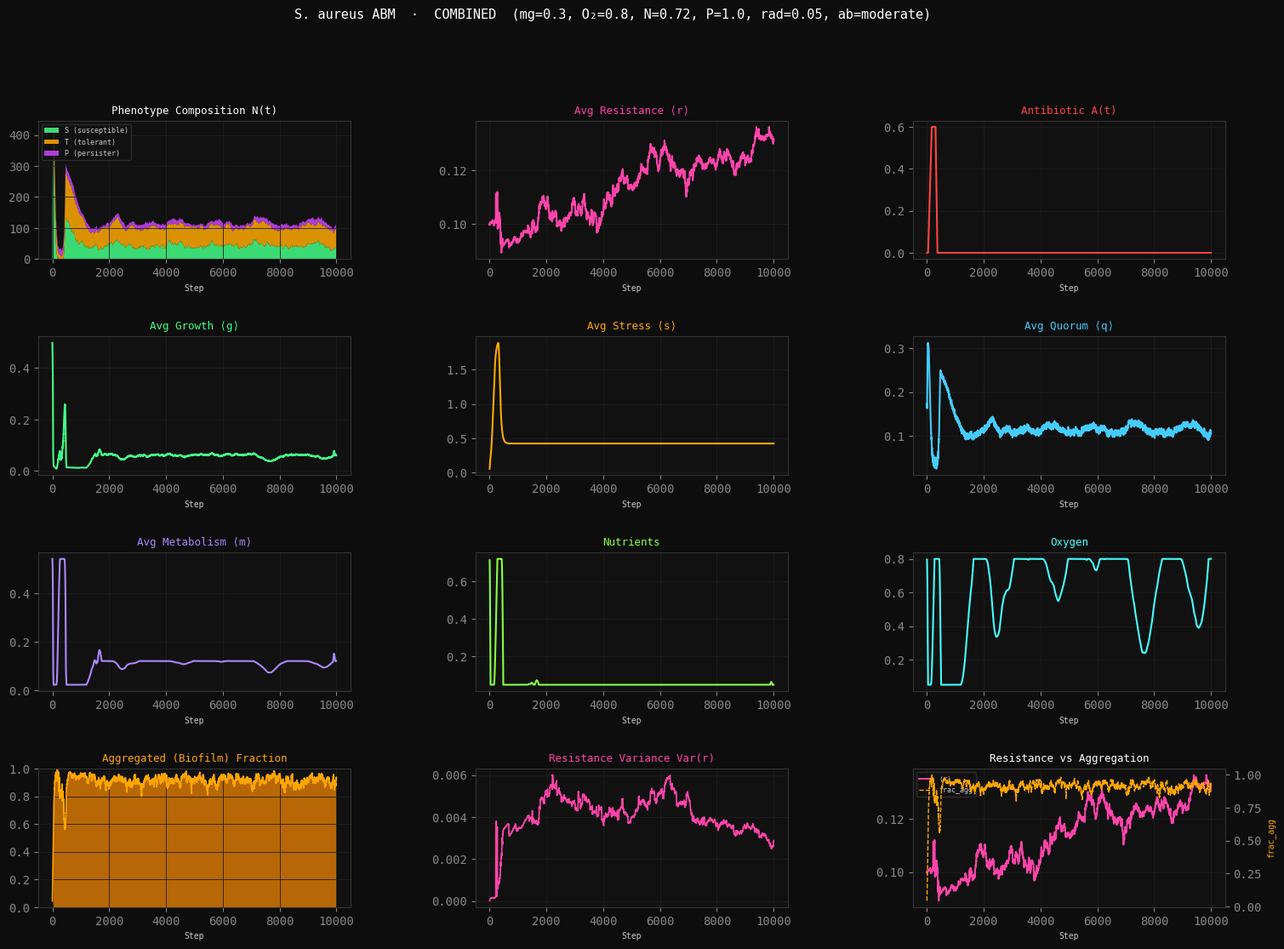
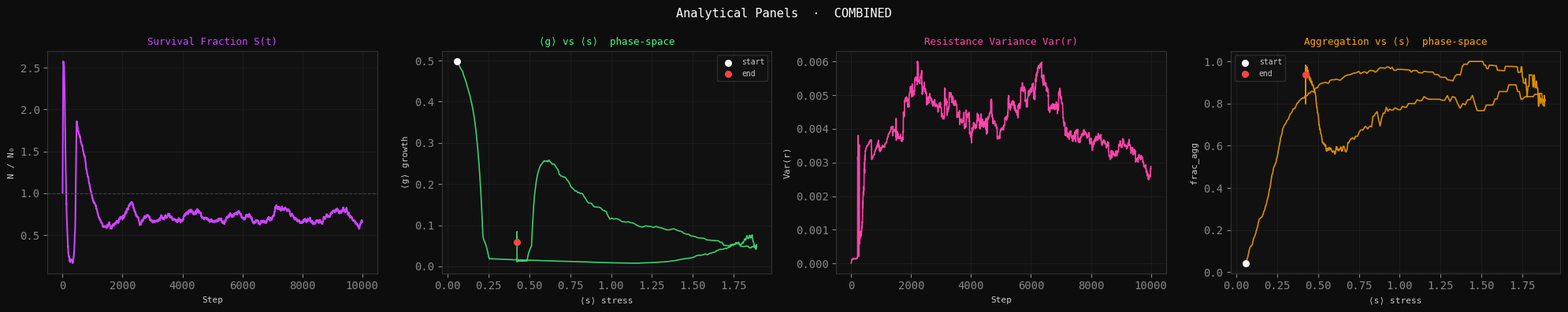

The script that saved these images, in order:
"""
S. aureus Three-Level Stochastic ABM — Microgravity + Antibiotic + Mutation Cost + Biofilm

Usage:
  python staph_sim.py --scenario control
  python staph_sim.py --scenario microgravity
  python staph_sim.py --scenario antibiotic
  python staph_sim.py --scenario combined
  python staph_sim.py --scenario mars_like
  python staph_sim.py --scenario all           # runs all 5 and compares
  python staph_sim.py --scenario combined --animate   # live animation
"""

import argparse
import sys
import time
import numpy as np
import matplotlib.pyplot as plt
import matplotlib.gridspec as gridspec
from matplotlib.animation import FuncAnimation
from matplotlib.colors import LinearSegmentedColormap

# ansi colour helpers
class C:
    RESET   = "\033[0m"
    BOLD    = "\033[1m"
    DIM     = "\033[2m"
    WHITE   = "\033[97m"
    CYAN    = "\033[96m"
    GREEN   = "\033[92m"
    YELLOW  = "\033[93m"
    RED     = "\033[91m"
    MAGENTA = "\033[95m"
    BLUE    = "\033[94m"
    GRAY    = "\033[90m"
    ORANGE  = "\033[38;5;208m"

def c(text, *codes): return "".join(codes) + str(text) + C.RESET

# phenotype indices
PHENO_S = 0   # susceptible – fast growth, high antibiotic kill
PHENO_T = 1   # tolerant    – slower growth, survives stress, moderate r
PHENO_P = 2   # persister   – barely divides, survives antibiotic well

# cell-state column indices: 0=g, 1=m, 2=s, 3=q, 4=r, 5=pheno, 6=agg
COL_G    = 0
COL_M    = 1
COL_S    = 2
COL_Q    = 3
COL_R    = 4
COL_PHE  = 5
COL_AGG  = 6   # 0 = planktonic, 1 = aggregated (biofilm)
AB_MODES = {
    "none": dict(
        A_MAX         = 0.0,
        ramp_start    = 9999,
        ramp_end      = 9999,
        taper_start   = 9999,
        ramp_rate     = 0.008,
        taper_rate    = 0.015,
        kill_mul      = 1.0,
        description   = "No antibiotic treatment.",
    ),
    "mild": dict(
        A_MAX         = 0.30,
        ramp_start    = 60,
        ramp_end      = 200,
        taper_start   = 200,
        ramp_rate     = 0.006,
        taper_rate    = 0.020,
        kill_mul      = 0.70,
        description   = "Sub-inhibitory / prophylactic dose. Slow ramp, quick taper.",
    ),
    "moderate": dict(
        A_MAX         = 0.60,
        ramp_start    = 40,
        ramp_end      = 300,
        taper_start   = 300,
        ramp_rate     = 0.008,
        taper_rate    = 0.015,
        kill_mul      = 1.00,
        description   = "Standard treatment course. Mirrors original model behaviour.",
    ),
    "strong": dict(
        A_MAX         = 0.90,
        ramp_start    = 20,
        ramp_end      = 400,
        taper_start   = 400,
        ramp_rate     = 0.012,
        taper_rate    = 0.010,
        kill_mul      = 1.40,
        description   = "Aggressive / last-resort dosing. Hard selection pressure.",
    ),
}

SCENARIOS = {
    "control": dict(
        description = (
            "Earth baseline. Normal gravity, full oxygen and nutrients, "
            "no antibiotic pressure. Reference condition for all comparisons."
        ),
        env = dict(
            microgravity_level = 0.0,
            O_INIT             = 0.90,
            N_INIT             = 0.80,
            PRESSURE           = 1.00,
            RADIATION          = 0.00,
        ),
        ab_mode      = "none",
        env_kill_mod = dict(S=1.00, T=1.00, P=1.00),
        growth_mod   = 1.00,
        resource = dict(
            N_RENEW   = 0.018,
            O_RENEW   = 0.018,
            N_CONSUME = 0.000025,
            O_CONSUME = 0.000020,
            bg_death  = 0.0005,
        ),
    ),

    "microgravity": dict(
        description = (
            "Low-shear / spaceflight-like physiology. Agr/QS suppressed by "
            "microgravity, pushing S→T colonisation-like shift. Oxygen and "
            "nutrients slightly reduced. No antibiotic."
        ),
        env = dict(
            microgravity_level = 0.30,
            O_INIT             = 0.80,
            N_INIT             = 0.72,
            PRESSURE           = 1.00,
            RADIATION          = 0.05,
        ),
        ab_mode      = "none",
        env_kill_mod = dict(S=0.85, T=0.80, P=0.90),
        growth_mod   = 0.95,
        resource = dict(
            N_RENEW   = 0.011,
            O_RENEW   = 0.011,
            N_CONSUME = 0.00011,
            O_CONSUME = 0.000090,
            bg_death  = 0.0012,
        ),
    ),

    "antibiotic": dict(
        description = (
            "Treatment pressure under normal gravity. Moderate antibiotic "
            "course. S cells take the brunt; T and P seed recovery. "
            "Demonstrates selection-rebound dynamics."
        ),
        env = dict(
            microgravity_level = 0.00,
            O_INIT             = 0.90,
            N_INIT             = 0.80,
            PRESSURE           = 1.00,
            RADIATION          = 0.00,
        ),
        ab_mode      = "moderate",
        env_kill_mod = dict(S=1.00, T=1.00, P=1.00),
        growth_mod   = 1.00,
        resource = dict(
            N_RENEW   = 0.018,
            O_RENEW   = 0.018,
            N_CONSUME = 0.000025,
            O_CONSUME = 0.000020,
            bg_death  = 0.0005,
        ),
    ),

    "combined": dict(
        description = (
            "Space-like stress plus antibiotic treatment. Microgravity "
            "pre-adapts the population (T enrichment, QS suppression) before "
            "the antibiotic pulse. The altered physiology changes apparent kill "
            "rates and rebound dynamics."
        ),
        env = dict(
            microgravity_level = 0.30,
            O_INIT             = 0.80,
            N_INIT             = 0.72,
            PRESSURE           = 1.00,
            RADIATION          = 0.05,
        ),
        ab_mode      = "moderate",
        env_kill_mod = dict(S=0.85, T=0.80, P=0.90),
        growth_mod   = 0.95,
        resource = dict(
            N_RENEW   = 0.011,
            O_RENEW   = 0.011,
            N_CONSUME = 0.00011,
            O_CONSUME = 0.000090,
            bg_death  = 0.0012,
        ),
    ),

    "mars_like": dict(
        description = (
            "Mars-analogue: ~0.38 g surface gravity, ~0.6% O₂ atmosphere, "
            "desiccated nutrient supply, ~50× Earth cosmic ray flux, and "
            "0.006 atm pressure. Growth is severely suppressed; persister "
            "fraction dominates as the primary survival strategy."
        ),
        env = dict(
            microgravity_level = 0.62,
            O_INIT             = 0.30,
            N_INIT             = 0.40,
            PRESSURE           = 0.006,
            RADIATION          = 0.50,
        ),
        ab_mode      = "mild",
        env_kill_mod = dict(S=0.50, T=0.35, P=0.20),
        growth_mod   = 0.50,
        resource = dict(
            N_RENEW   = 0.005,
            O_RENEW   = 0.005,
            N_CONSUME = 0.00030,
            O_CONSUME = 0.00025,
            bg_death  = 0.0025,
        ),
    ),
}

COLORS = {
    "control":      "#00FF99",
    "microgravity": "#3399FF",
    "antibiotic":   "#FF6633",
    "combined":     "#CC44FF",
    "mars_like":    "#FF9900",
}

SCENARIO_LABELS = {
    "control":      "Control  (Earth baseline)",
    "microgravity": "Microgravity  (spaceflight-like)",
    "antibiotic":   "Antibiotic  (moderate, Earth)",
    "combined":     "Combined  (spaceflight + antibiotic)",
    "mars_like":    "Mars-like  (low-g, low-O₂, radiation)",
}

PARAMS = dict(
    N_CAP       = 2000,
    DT          = 0.25,
    STEPS       = 10000,

    # Level 1 – stress dynamics
    K_MU        = 0.10,
    K_A         = 0.20,
    K_RAD       = 0.08,
    K_PRES      = 0.06,
    K_S         = 0.08,

    # Level 1 – growth rates per phenotype
    G_S         = 0.96,
    G_T         = 0.55,
    G_P         = 0.08,

    # Level 1 – metabolism
    M0          = 1.00,
    KO          = 0.30,
    KN          = 0.25,

    # Level 1 – quorum sensing
    Q_MAX       = 1.00,
    KD          = 0.40,
    DELTA_MU    = 0.35,

    # Level 2 – base antibiotic kill rates per phenotype
    KILL_S      = 0.45,
    KILL_T      = 0.16,
    KILL_P      = 0.02,

    EPS         = 0.05,
    ETA_Q       = 0.18,
    GAMMA_Q     = 0.20,

    # Level 2 – phenotype switching
    K_ST_STRESS = 0.025,
    K_ST_LQS    = 0.020,
    K_TS        = 0.02,
    K_TP        = 0.015,
    K_PT        = 0.025,
    K_PS        = 0.002,

    # Level 3 – mutation
    SIGMA_0     = 0.010,
    SIGMA_T_MUL = 2.0,
    BETA_S      = 0.60,
    R_INIT      = 0.10,

    # mutation cost: g_adj = g_base × (1 − KR_COST × r); T cells get a chaperone offset
    KR_COST     = 0.08,
    KR_T_BONUS  = 0.05,   # fractional growth bonus for T cells

    # biofilm: planktonic→aggregated driven by density, QS, and microgravity
    # aggregated cells get reduced antibiotic kill and slower growth
    K_DENS          = 0.15,
    K_QS_AGG        = 0.10,
    K_MG_AGG        = 0.20,
    AGG_KILL_PROTECT= 0.40,   # fraction of kill blocked by biofilm matrix
    AGG_GROWTH_DRAG = 0.10,   # fractional growth penalty inside biofilm
    K_DISAGG        = 0.005,  # spontaneous disaggregation probability per step

    # Resource renewal/consumption (PARAMS-level defaults; scenarios override)
    N_RENEW     = 0.007,
    O_RENEW     = 0.008,
    N_CONSUME   = 0.00020,
    O_CONSUME   = 0.00015,

    ETA_Q_DIV   = 0.12,
)


class Simulation:
    """
    Three-phenotype ABM: S (susceptible), T (tolerant), P (persister).

    Per-cell state vector: [g, m, s, q, r, pheno, agg]
    Indices:                 0  1  2  3  4  5      6
    agg: 0 = planktonic, 1 = aggregated (biofilm)
    """

    def __init__(self, scenario_name, p=PARAMS):
        self.p    = dict(p)
        self.name = scenario_name
        sc        = SCENARIOS[scenario_name]

        self.env         = sc["env"]
        self.env_kill    = sc["env_kill_mod"]
        self.growth_mod  = sc["growth_mod"]
        self.ab_profile  = AB_MODES[sc["ab_mode"]]
        self.description = sc["description"]

        self.res = dict(
            N_RENEW   = p["N_RENEW"],
            O_RENEW   = p["O_RENEW"],
            N_CONSUME = p["N_CONSUME"],
            O_CONSUME = p["O_CONSUME"],
            bg_death  = 0.001,
        )
        self.res.update(sc.get("resource", {}))

        n = 150
        # 7 columns: [g, m, s, q, r, pheno, agg]
        self.cells = np.zeros((n, 7))
        self.cells[:, COL_G]   = self.p["G_S"]
        self.cells[:, COL_M]   = self.p["M0"]
        self.cells[:, COL_S]   = 0.05
        self.cells[:, COL_Q]   = 0.20
        self.cells[:, COL_R]   = self.p["R_INIT"]
        self.cells[:, COL_PHE] = float(PHENO_S)
        self.cells[:, COL_AGG] = 0.0    # all start planktonic

        self.nutrients  = self.env["N_INIT"]
        self.oxygen     = self.env["O_INIT"]
        self.antibiotic = 0.0

        self.hist = {k: [] for k in
                     ["n", "n_S", "n_T", "n_P",
                      "frac_S", "frac_T", "frac_P",
                      "frac_agg",
                      "g", "m", "s", "q", "r", "a",
                      "N_res", "O_res", "r_var"]}

    def step(self, t):
        p   = self.p
        env = self.env
        ab  = self.ab_profile
        n   = len(self.cells)

        if n == 0:
            self._record(0)
            return

        mu        = env["microgravity_level"]
        pressure  = env["PRESSURE"]
        radiation = env["RADIATION"]

        # antibiotic ramp / taper
        if ab["ramp_start"] < t <= ab["ramp_end"]:
            self.antibiotic = min(
                ab["A_MAX"],
                self.antibiotic + ab["A_MAX"] * ab["ramp_rate"]
            )
        elif t > ab["taper_start"]:
            self.antibiotic = max(
                0.0,
                self.antibiotic - ab["A_MAX"] * ab["taper_rate"]
            )
        A = self.antibiotic
        c = self.cells

        ph   = c[:, COL_PHE].astype(int)
        is_S = ph == PHENO_S
        is_T = ph == PHENO_T
        is_P = ph == PHENO_P

        # L1: stress
        pressure_stress = max(0.0, 1.0 - pressure)
        ds = (
            p["K_MU"]  * mu
            + p["K_A"] * A
            + p["K_RAD"]  * radiation
            + p["K_PRES"] * pressure_stress
            - p["K_S"]  * c[:, COL_S]
        )
        c[:, COL_S] = np.clip(c[:, COL_S] + p["DT"] * ds, 0.0, 4.0)

        # L1: metabolism
        c[:, COL_M] = p["M0"] \
                      * (self.oxygen    / (self.oxygen    + p["KO"])) \
                      * (self.nutrients / (self.nutrients + p["KN"]))

        # L1: quorum sensing
        rho      = n / p["N_CAP"]
        q_target = (p["Q_MAX"]
                    * (rho / (rho + p["KD"]))
                    * (1.0 - p["DELTA_MU"] * mu))
        q_target += np.random.normal(0.0, 0.05, size=n)
        c[:, COL_Q]  = c[:, COL_Q] + p["DT"] * (q_target - c[:, COL_Q]) * 2.0
        c[:, COL_Q]  = np.clip(c[:, COL_Q], 0.0, 1.0)

        # L2: aggregation — driven by density, QS signal, and microgravity
        planktonic = c[:, COL_AGG] == 0
        p_agg = (p["K_DENS"]    * rho
                 + p["K_QS_AGG"] * c[:, COL_Q]
                 + p["K_MG_AGG"] * mu)
        p_agg = np.clip(p_agg * p["DT"], 0.0, 1.0)
        agg_trigger = planktonic & (np.random.random(n) < p_agg)
        c[agg_trigger, COL_AGG] = 1.0

        # spontaneous disaggregation (biofilm dispersal)
        aggregated = c[:, COL_AGG] == 1
        disagg_trigger = aggregated & (np.random.random(n) < p["K_DISAGG"] * p["DT"])
        c[disagg_trigger, COL_AGG] = 0.0

        # L1: growth
        stress_factor = 1.0 / (1.0 + 0.5 * c[:, COL_S] ** 1.5)
        g_base        = np.where(is_S, p["G_S"],
                        np.where(is_T, p["G_T"],
                                       p["G_P"]))
        c[:, COL_G] = (g_base * self.growth_mod
                       * stress_factor * c[:, COL_M]
                       * (1.0 + p["ETA_Q"] * c[:, COL_Q]))

        # mutation cost: high r slows growth; T cells offset via chaperone buffering
        r_cost = np.clip(1.0 - p["KR_COST"] * c[:, COL_R], 0.10, 1.0)
        c[:, COL_G] *= r_cost
        # T cell chaperone offset
        c[is_T, COL_G] *= (1.0 + p["KR_T_BONUS"])

        # EPS production cost: aggregated cells grow slower
        agg_mask = c[:, COL_AGG] == 1
        c[agg_mask, COL_G] *= (1.0 - p["AGG_GROWTH_DRAG"])

        c[:, COL_G] = np.clip(c[:, COL_G], 0.0, 1.0)

        # L2: phenotype switching
        low_qs    = np.clip(1.0 - c[:, COL_Q], 0.0, 1.0)
        p_ST      = np.clip(
            (p["K_ST_STRESS"] * c[:, COL_S] + p["K_ST_LQS"] * low_qs) * p["DT"],
            0.0, 1.0)
        switch_ST = is_S & (np.random.random(n) < p_ST)

        p_TS      = np.clip(p["K_TS"] * (1.0 - c[:, COL_S] / 4.0) * p["DT"], 0.0, 1.0)
        switch_TS = is_T & (np.random.random(n) < p_TS)

        p_TP      = np.clip(p["K_TP"] * c[:, COL_S] * p["DT"], 0.0, 1.0)
        switch_TP = is_T & (np.random.random(n) < p_TP)

        p_PT      = np.clip(p["K_PT"] * p["DT"], 0.0, 1.0)
        p_PS      = np.clip(p["K_PS"] * p["DT"], 0.0, 1.0)
        switch_PT = is_P & (np.random.random(n) < p_PT)
        switch_PS = is_P & (~switch_PT) & (np.random.random(n) < p_PS)

        c[switch_ST, COL_PHE] = float(PHENO_T)
        c[switch_TS, COL_PHE] = float(PHENO_S)
        c[switch_TP, COL_PHE] = float(PHENO_P)
        c[switch_PT, COL_PHE] = float(PHENO_T)
        c[switch_PS, COL_PHE] = float(PHENO_S)

        # L2: environment-specific death
        A_local   = A * np.random.uniform(0.7, 1.3, size=n)
        ph        = c[:, COL_PHE].astype(int)
        is_S      = ph == PHENO_S
        is_T      = ph == PHENO_T
        is_P      = ph == PHENO_P

        base_kill = np.where(is_S, p["KILL_S"],
                    np.where(is_T, p["KILL_T"],
                                   p["KILL_P"]))
        env_mod   = np.where(is_S, self.env_kill["S"],
                    np.where(is_T, self.env_kill["T"],
                                   self.env_kill["P"]))

        if A > 0:
            eff_kill = (base_kill
                        * ab["kill_mul"]
                        * env_mod
                        * A_local / ab["A_MAX"]) \
                       / (1.0 + c[:, COL_R]) \
                       * (1.0 - p["GAMMA_Q"] * c[:, COL_Q])

            # biofilm matrix reduces effective antibiotic kill
            agg_protect = 1.0 - p["AGG_KILL_PROTECT"] * c[:, COL_AGG]
            eff_kill   *= agg_protect

            p_death = np.clip(eff_kill * p["DT"], 0.0, 1.0)
        else:
            rad_death = 0.002 * radiation
            p_death   = np.full(n, self.res["bg_death"] + rad_death)

        alive      = np.random.random(n) < (1.0 - p_death)
        self.cells = self.cells[alive]

        n = len(self.cells)
        if n == 0:
            self._record(0)
            return
        c  = self.cells
        ph = c[:, COL_PHE].astype(int)
        is_S = ph == PHENO_S
        is_T = ph == PHENO_T

        # L2: division
        if n < p["N_CAP"]:
            nutrient_factor = self.nutrients / (self.nutrients + self.res["N_CONSUME"] * n)
            nutrient_cap    = 1.0 - (n / p["N_CAP"])

            p_div  = (c[:, COL_G] * c[:, COL_M]
                      * nutrient_factor * nutrient_cap
                      * p["DT"])
            p_div  = np.clip(p_div, 0.0, 1.0)

            div_mask = np.random.random(n) < p_div

            if div_mask.any():
                daughters = c[div_mask].copy()
                # daughters inherit parent aggregation state; ~50% reset to planktonic
                daughters[np.random.random(div_mask.sum()) < 0.5, COL_AGG] = 0.0

                d_ph      = daughters[:, COL_PHE].astype(int)

                # L3: mutation
                mutating = (d_ph == PHENO_S) | (d_ph == PHENO_T)
                is_T_mut = d_ph[mutating] == PHENO_T

                if mutating.any():
                    s_vals     = daughters[mutating, COL_S]
                    rad_factor = 1.0 + 2.0 * radiation

                    sigma_base = p["SIGMA_0"] * rad_factor * np.ones(mutating.sum())
                    sigma_base[is_T_mut] = (
                        p["SIGMA_0"] * rad_factor * p["SIGMA_T_MUL"]
                        * (1.0 + p["BETA_S"] * s_vals[is_T_mut])
                    )
                    sigma_high = 5.0 * sigma_base
                    burst_p    = np.zeros(mutating.sum())
                    burst_p[is_T_mut] = 0.02 * np.clip(s_vals[is_T_mut] / 2.0, 0.0, 1.0)
                    is_burst   = np.random.random(mutating.sum()) < burst_p
                    sigma      = sigma_base.copy()
                    sigma[is_burst] = sigma_high[is_burst]
                    mutation   = np.random.normal(0.0, sigma)
                    daughters[mutating, COL_R] = np.clip(
                        daughters[mutating, COL_R] + mutation, 0.0, 3.0)

                self.cells = np.vstack([self.cells, daughters])

        # resources
        n2             = len(self.cells)
        self.nutrients = np.clip(
            self.nutrients + self.res["N_RENEW"] - self.res["N_CONSUME"] * n2,
            0.05, self.env["N_INIT"])
        self.oxygen    = np.clip(
            self.oxygen + self.res["O_RENEW"] - self.res["O_CONSUME"] * n2,
            0.05, self.env["O_INIT"])
        self._record(len(self.cells))

    def _record(self, n):
        self.hist["n"].append(n)
        if n > 0:
            ph    = self.cells[:, COL_PHE].astype(int)
            n_S   = int(np.sum(ph == PHENO_S))
            n_T   = int(np.sum(ph == PHENO_T))
            n_P   = int(np.sum(ph == PHENO_P))
            n_agg = int(np.sum(self.cells[:, COL_AGG] == 1))
            self.hist["n_S"].append(n_S)
            self.hist["n_T"].append(n_T)
            self.hist["n_P"].append(n_P)
            self.hist["frac_S"].append(n_S / n)
            self.hist["frac_T"].append(n_T / n)
            self.hist["frac_P"].append(n_P / n)
            self.hist["frac_agg"].append(n_agg / n)
            self.hist["g"].append(float(np.mean(self.cells[:, COL_G])))
            self.hist["m"].append(float(np.mean(self.cells[:, COL_M])))
            self.hist["s"].append(float(np.mean(self.cells[:, COL_S])))
            self.hist["q"].append(float(np.mean(self.cells[:, COL_Q])))
            self.hist["r"].append(float(np.mean(self.cells[:, COL_R])))
            self.hist["r_var"].append(float(np.var(self.cells[:, COL_R])))
        else:
            for k in ["n_S", "n_T", "n_P",
                      "frac_S", "frac_T", "frac_P",
                      "frac_agg",
                      "g", "m", "s", "q", "r", "r_var"]:
                self.hist[k].append(0.0)

        self.hist["a"].append(self.antibiotic)
        self.hist["N_res"].append(self.nutrients)
        self.hist["O_res"].append(self.oxygen)

    def run(self):
        steps = self.p["STEPS"]
        bar_w = 30

        scen_col = {
            "control":      C.GREEN,
            "microgravity": C.BLUE,
            "antibiotic":   C.YELLOW,
            "combined":     C.MAGENTA,
            "mars_like":    C.ORANGE,
        }.get(self.name, C.WHITE)

        label = SCENARIO_LABELS.get(self.name, self.name)
        print(f"\n  {c('▶', scen_col, C.BOLD)}  Scenario  {c(label, scen_col, C.BOLD)}")
        print(f"     {c(self.description, C.GRAY)}")
        ab_desc = self.ab_profile["description"]
        print(f"     {c('Antibiotic mode:', C.DIM)}  {c(ab_desc, C.GRAY)}")

        t0 = time.time()
        for t in range(steps):
            self.step(t)

            pct  = (t + 1) / steps
            done = int(pct * bar_w)
            bar  = c("█" * done, scen_col) + c("░" * (bar_w - done), C.GRAY)
            eta  = (time.time() - t0) / pct * (1 - pct) if pct else 0

            # show aggregated fraction in progress bar
            n_now   = len(self.cells)
            n_agg   = int(np.sum(self.cells[:, COL_AGG] == 1)) if n_now > 0 else 0
            pct_agg = n_agg / n_now * 100 if n_now > 0 else 0

            print(f"\r     [{bar}]  {c(f'{pct*100:5.1f}%', C.WHITE)}  "
                  f"N={c(f'{n_now:4d}', C.CYAN)}  "
                  f"agg={c(f'{pct_agg:4.1f}%', C.ORANGE)}  "
                  f"ETA {c(f'{eta:.1f}s', C.GRAY)}",
                  end="", flush=True)

            if len(self.cells) == 0:
                print(f"\n     {c('✖  Extinction at step ' + str(t), C.RED, C.BOLD)}")
                break
        else:
            final_r   = self.hist["r"][-1]
            final_n   = self.hist["n"][-1]
            final_agg = self.hist["frac_agg"][-1] * 100
            elapsed   = time.time() - t0
            print(f"\n     {c('✔  Done', C.GREEN, C.BOLD)}  "
                  f"N={c(final_n, C.CYAN)}  "
                  f"⟨r⟩={c(f'{final_r:.3f}', C.MAGENTA)}  "
                  f"agg={c(f'{final_agg:.1f}%', C.ORANGE)}  "
                  f"{c(f'({elapsed:.1f}s)', C.GRAY)}")

        return self

    def save_csv(self, path: str) -> str:
        """Write per-step history to CSV.
        Columns: step, scenario, n, n_S, n_T, n_P,
                 frac_S, frac_T, frac_P, frac_agg,
                 g, m, s, q, r, r_var, a, N_res, O_res
        """
        import csv, os
        h      = self.hist
        steps  = len(h["n"])
        os.makedirs(os.path.dirname(os.path.abspath(path)), exist_ok=True)

        COLS = ["step", "scenario",
                "n", "n_S", "n_T", "n_P",
                "frac_S", "frac_T", "frac_P",
                "frac_agg",
                "g", "m", "s", "q", "r", "r_var",
                "a", "N_res", "O_res"]

        with open(path, "w", newline="") as fh:
            w = csv.writer(fh)
            w.writerow(COLS)
            for i in range(steps):
                n = h["n"][i]
                w.writerow([
                    i,
                    self.name,
                    n,
                    h["n_S"][i],    h["n_T"][i],    h["n_P"][i],
                    round(h["frac_S"][i],   6),
                    round(h["frac_T"][i],   6),
                    round(h["frac_P"][i],   6),
                    round(h["frac_agg"][i], 6),
                    round(h["g"][i],     6),
                    round(h["m"][i],     6),
                    round(h["s"][i],     6),
                    round(h["q"][i],     6),
                    round(h["r"][i],     6),
                    round(h["r_var"][i], 8),
                    round(h["a"][i],     6),
                    round(h["N_res"][i], 6),
                    round(h["O_res"][i], 6),
                ])
        return path


def _dark_style():
    plt.rcParams.update({
        "figure.facecolor":  "#0d0d0d",
        "axes.facecolor":    "#111111",
        "axes.edgecolor":    "#333333",
        "axes.labelcolor":   "#cccccc",
        "xtick.color":       "#888888",
        "ytick.color":       "#888888",
        "text.color":        "#cccccc",
        "grid.color":        "#1e1e1e",
        "grid.linewidth":    0.6,
        "legend.facecolor":  "#111111",
        "legend.edgecolor":  "#333333",
        "font.family":       "monospace",
    })


def plot_single(sim):
    _dark_style()
    h    = sim.hist
    t    = np.arange(len(h["n"]))
    col  = COLORS[sim.name]
    env  = sim.env

    fig = plt.figure(figsize=(18, 12))
    fig.suptitle(
        (f"S. aureus ABM  ·  {sim.name.upper()}"
         f"  (mg={env['microgravity_level']}, O₂={env['O_INIT']}, "
         f"N={env['N_INIT']}, P={env['PRESSURE']}, rad={env['RADIATION']}, "
         f"ab={SCENARIOS[sim.name]['ab_mode']})"),
        fontsize=11, color="#ffffff", y=0.99
    )
    gs = gridspec.GridSpec(4, 3, figure=fig, hspace=0.56, wspace=0.40)

    # row 0 – population / resistance / antibiotic
    ax_n = fig.add_subplot(gs[0, 0])
    ax_n.stackplot(t,
                   h["n_S"], h["n_T"], h["n_P"],
                   labels=["S (susceptible)", "T (tolerant)", "P (persister)"],
                   colors=["#44FF88", "#FFAA00", "#CC44FF"], alpha=0.85)
    ax_n.set_title("Phenotype Composition N(t)", fontsize=9, color="#ffffff")
    ax_n.legend(fontsize=6, loc="upper left")
    ax_n.grid(True); ax_n.set_xlabel("Step", fontsize=7)

    ax_r = fig.add_subplot(gs[0, 1])
    ax_r.plot(t, h["r"], color="#FF44AA", lw=1.5)
    ax_r.set_title("Avg Resistance ⟨r⟩", fontsize=9, color="#FF44AA")
    ax_r.grid(True); ax_r.set_xlabel("Step", fontsize=7)

    ax_a = fig.add_subplot(gs[0, 2])
    ax_a.plot(t, h["a"], color="#FF4444", lw=1.5)
    ax_a.set_title("Antibiotic A(t)", fontsize=9, color="#FF4444")
    ax_a.grid(True); ax_a.set_xlabel("Step", fontsize=7)

    # row 1 – growth / stress / quorum
    for spec, key, title, c_col in [
        (gs[1, 0], "g", "Avg Growth ⟨g⟩",  "#44FF88"),
        (gs[1, 1], "s", "Avg Stress ⟨s⟩",   "#FFAA00"),
        (gs[1, 2], "q", "Avg Quorum ⟨q⟩",   "#44CCFF"),
    ]:
        ax = fig.add_subplot(spec)
        ax.plot(t, h[key], color=c_col, lw=1.5)
        ax.set_title(title, fontsize=9, color=c_col)
        ax.grid(True); ax.set_xlabel("Step", fontsize=7)

    # row 2 – metabolism / nutrients / oxygen
    for spec, key, title, c_col in [
        (gs[2, 0], "m",     "Avg Metabolism ⟨m⟩", "#AA88FF"),
        (gs[2, 1], "N_res", "Nutrients",            "#88FF44"),
        (gs[2, 2], "O_res", "Oxygen",               "#44FFFF"),
    ]:
        ax = fig.add_subplot(spec)
        ax.plot(t, h[key], color=c_col, lw=1.5)
        ax.set_title(title, fontsize=9, color=c_col)
        ax.grid(True); ax.set_xlabel("Step", fontsize=7)

    # row 3: aggregation fraction / resistance variance / dual r+agg
    ax_agg = fig.add_subplot(gs[3, 0])
    ax_agg.fill_between(t, h["frac_agg"], color="#FF8C00", alpha=0.70, lw=0)
    ax_agg.plot(t, h["frac_agg"], color="#FFA500", lw=1.2)
    ax_agg.set_title("Aggregated (Biofilm) Fraction", fontsize=9, color="#FFA500")
    ax_agg.set_ylim(0, 1); ax_agg.grid(True); ax_agg.set_xlabel("Step", fontsize=7)

    ax_rv = fig.add_subplot(gs[3, 1])
    ax_rv.plot(t, h["r_var"], color="#FF44AA", lw=1.2)
    ax_rv.set_title("Resistance Variance Var(r)", fontsize=9, color="#FF44AA")
    ax_rv.grid(True); ax_rv.set_xlabel("Step", fontsize=7)

    # ⟨r⟩ vs aggregation fraction (cost–benefit overlay)
    ax_cb = fig.add_subplot(gs[3, 2])
    ax_cb.plot(t, h["r"],        color="#FF44AA", lw=1.4, label="⟨r⟩")
    ax_cb2 = ax_cb.twinx()
    ax_cb2.plot(t, h["frac_agg"], color="#FFA500", lw=1.0, ls="--", label="frac_agg")
    ax_cb2.tick_params(colors="#888888"); ax_cb2.set_ylabel("frac_agg", fontsize=7, color="#FFA500")
    ax_cb.set_title("Resistance vs Aggregation", fontsize=9, color="#ffffff")
    ax_cb.grid(True); ax_cb.set_xlabel("Step", fontsize=7)
    lines1, labels1 = ax_cb.get_legend_handles_labels()
    lines2, labels2 = ax_cb2.get_legend_handles_labels()
    ax_cb.legend(lines1 + lines2, labels1 + labels2, fontsize=6, loc="upper left")

    fig.tight_layout()

    # analytical figure
    fig2, axes2 = plt.subplots(1, 4, figsize=(20, 4), facecolor="#0d0d0d")
    fig2.suptitle(f"Analytical Panels  ·  {sim.name.upper()}",
                  fontsize=11, color="#ffffff")

    n_arr = np.array(h["n"], dtype=float)
    n0    = max(n_arr[0], 1)
    surv  = n_arr / n0

    ax_s = axes2[0]
    ax_s.set_facecolor("#111111"); ax_s.grid(True, color="#1e1e1e")
    ax_s.plot(t, surv, color=col, lw=1.5)
    ax_s.axhline(1.0, color="#444444", lw=0.8, ls="--")
    ax_s.set_title("Survival Fraction S(t)", fontsize=9, color=col)
    ax_s.set_xlabel("Step", fontsize=8); ax_s.set_ylabel("N / N₀", fontsize=8)

    ax_p = axes2[1]
    ax_p.set_facecolor("#111111"); ax_p.grid(True, color="#1e1e1e")
    ax_p.plot(h["s"], h["g"], color="#44FF88", lw=1.2, alpha=0.8)
    ax_p.scatter([h["s"][0]], [h["g"][0]], color="#ffffff", s=30, zorder=5, label="start")
    ax_p.scatter([h["s"][-1]], [h["g"][-1]], color="#FF4444", s=30, zorder=5, label="end")
    ax_p.set_title("⟨g⟩ vs ⟨s⟩  phase-space", fontsize=9, color="#44FF88")
    ax_p.set_xlabel("⟨s⟩ stress", fontsize=8); ax_p.set_ylabel("⟨g⟩ growth", fontsize=8)
    ax_p.legend(fontsize=7)

    ax_v = axes2[2]
    ax_v.set_facecolor("#111111"); ax_v.grid(True, color="#1e1e1e")
    ax_v.plot(t, h["r_var"], color="#FF44AA", lw=1.2)
    ax_v.set_title("Resistance Variance Var(r)", fontsize=9, color="#FF44AA")
    ax_v.set_xlabel("Step", fontsize=8); ax_v.set_ylabel("Var(r)", fontsize=8)

    # aggregation vs stress phase-space
    ax_ag = axes2[3]
    ax_ag.set_facecolor("#111111"); ax_ag.grid(True, color="#1e1e1e")
    ax_ag.plot(h["s"], h["frac_agg"], color="#FFA500", lw=1.2, alpha=0.85)
    ax_ag.scatter([h["s"][0]], [h["frac_agg"][0]], color="#ffffff", s=30, zorder=5, label="start")
    ax_ag.scatter([h["s"][-1]], [h["frac_agg"][-1]], color="#FF4444", s=30, zorder=5, label="end")
    ax_ag.set_title("Aggregation vs ⟨s⟩  phase-space", fontsize=9, color="#FFA500")
    ax_ag.set_xlabel("⟨s⟩ stress", fontsize=8)
    ax_ag.set_ylabel("frac_agg", fontsize=8)
    ax_ag.legend(fontsize=7)

    fig2.tight_layout()

    fname  = f"staph_{sim.name}.png"
    fname2 = f"staph_{sim.name}_analysis.png"
    fig.savefig(fname,  dpi=150, bbox_inches="tight")
    fig2.savefig(fname2, dpi=150, bbox_inches="tight")
    print(f"\n  {c('Saved →', C.GREEN)}  {fname}  {fname2}")
    plt.show()


def plot_comparison(sims):
    _dark_style()

    fig = plt.figure(figsize=(16, 10))
    fig.suptitle("S. aureus ABM – Multi-Scenario Comparison",
                 fontsize=14, color="#ffffff", y=0.99)

    metrics = [
        ("n",        "Population N(t)",              0),
        ("r",        "Avg Resistance ⟨r⟩",          1),
        ("s",        "Avg Stress ⟨s⟩",              2),
        ("g",        "Avg Growth ⟨g⟩",              3),
        ("frac_agg", "Aggregated Fraction (Biofilm)", 4),
        ("a",        "Antibiotic A(t)",               5),
    ]

    gs = gridspec.GridSpec(2, 3, figure=fig, hspace=0.45, wspace=0.35)
    for key, title, idx in metrics:
        ax = fig.add_subplot(gs[idx // 3, idx % 3])
        for sim in sims:
            h = sim.hist
            t = np.arange(len(h[key]))
            ax.plot(t, h[key], color=COLORS[sim.name], lw=1.8,
                    label=sim.name, alpha=0.9)
        ax.set_title(title, fontsize=9)
        ax.grid(True)
        ax.set_xlabel("Step", fontsize=7)
        if idx == 0:
            ax.legend(fontsize=7, loc="upper left")

    fig.tight_layout()
    fig.savefig("staph_comparison.png", dpi=150, bbox_inches="tight")

    # phenotype composition
    fig_ph, axes_ph = plt.subplots(1, len(sims), figsize=(4 * len(sims), 4),
                                   facecolor="#0d0d0d")
    if len(sims) == 1:
        axes_ph = [axes_ph]
    fig_ph.suptitle("Phenotype Composition per Scenario (S / T / P)",
                    color="#ffffff", fontsize=12)
    for ax, sim in zip(axes_ph, sims):
        h = sim.hist
        t = np.arange(len(h["n"]))
        ax.set_facecolor("#111111")
        ax.stackplot(t,
                     h["n_S"], h["n_T"], h["n_P"],
                     labels=["S", "T", "P"],
                     colors=["#44FF88", "#FFAA00", "#CC44FF"], alpha=0.85)
        ax.set_title(sim.name, fontsize=9, color=COLORS[sim.name])
        ax.grid(True, color="#1e1e1e")
        ax.set_xlabel("Step", fontsize=7)
        ax.legend(fontsize=7, loc="upper left")
    fig_ph.tight_layout()
    fig_ph.savefig("staph_phenotypes.png", dpi=150, bbox_inches="tight")

    # resistance distribution
    fig2, ax_r = plt.subplots(figsize=(9, 4), facecolor="#0d0d0d")
    ax_r.set_facecolor("#111111")
    ax_r.set_title("Final Resistance Distribution", color="#ffffff", fontsize=12)
    for sim in sims:
        if len(sim.cells) > 0:
            ax_r.hist(sim.cells[:, COL_R], bins=40, alpha=0.55,
                      color=COLORS[sim.name], label=sim.name, edgecolor="none")
    ax_r.legend(fontsize=9)
    ax_r.set_xlabel("Resistance r", color="#cccccc")
    ax_r.set_ylabel("Cell count",   color="#cccccc")
    ax_r.tick_params(colors="#888888")
    ax_r.grid(True, color="#1e1e1e")
    fig2.tight_layout()
    fig2.savefig("staph_resistance_dist.png", dpi=150, bbox_inches="tight")

    # survival fraction
    fig3, ax_sv = plt.subplots(figsize=(9, 4), facecolor="#0d0d0d")
    ax_sv.set_facecolor("#111111")
    ax_sv.set_title("Survival Fraction S(t) per Scenario", color="#ffffff", fontsize=12)
    for sim in sims:
        n_arr = np.array(sim.hist["n"], dtype=float)
        n0    = max(n_arr[0], 1)
        surv  = n_arr / n0
        t     = np.arange(len(surv))
        ax_sv.plot(t, surv, color=COLORS[sim.name], lw=1.8,
                   label=sim.name, alpha=0.9)
    ax_sv.axhline(1.0, color="#444444", lw=0.8, ls="--")
    ax_sv.legend(fontsize=9)
    ax_sv.set_xlabel("Step", color="#cccccc")
    ax_sv.set_ylabel("N / N₀", color="#cccccc")
    ax_sv.tick_params(colors="#888888")
    ax_sv.grid(True, color="#1e1e1e")
    fig3.tight_layout()
    fig3.savefig("staph_survival.png", dpi=150, bbox_inches="tight")

    # resistance variance
    fig4, ax_rv = plt.subplots(figsize=(9, 4), facecolor="#0d0d0d")
    ax_rv.set_facecolor("#111111")
    ax_rv.set_title("Resistance Variance Var(r) – Mutation Burst Detector",
                    color="#ffffff", fontsize=12)
    for sim in sims:
        t = np.arange(len(sim.hist["r_var"]))
        ax_rv.plot(t, sim.hist["r_var"], color=COLORS[sim.name], lw=1.8,
                   label=sim.name, alpha=0.9)
    ax_rv.legend(fontsize=9)
    ax_rv.set_xlabel("Step", color="#cccccc")
    ax_rv.set_ylabel("Var(r)", color="#cccccc")
    ax_rv.tick_params(colors="#888888")
    ax_rv.grid(True, color="#1e1e1e")
    fig4.tight_layout()
    fig4.savefig("staph_r_variance.png", dpi=150, bbox_inches="tight")

    # phase-space overlay
    fig5, ax_ph = plt.subplots(figsize=(7, 5), facecolor="#0d0d0d")
    ax_ph.set_facecolor("#111111")
    ax_ph.set_title("⟨g⟩ vs ⟨s⟩ Phase-space (all scenarios)",
                    color="#ffffff", fontsize=12)
    for sim in sims:
        ax_ph.plot(sim.hist["s"], sim.hist["g"],
                   color=COLORS[sim.name], lw=1.4, alpha=0.85, label=sim.name)
    ax_ph.legend(fontsize=9)
    ax_ph.set_xlabel("⟨s⟩ stress", color="#cccccc")
    ax_ph.set_ylabel("⟨g⟩ growth", color="#cccccc")
    ax_ph.tick_params(colors="#888888")
    ax_ph.grid(True, color="#1e1e1e")
    fig5.tight_layout()
    fig5.savefig("staph_phase.png", dpi=150, bbox_inches="tight")

    # aggregation phase-space overlay
    fig6, ax_agg = plt.subplots(figsize=(7, 5), facecolor="#0d0d0d")
    ax_agg.set_facecolor("#111111")
    ax_agg.set_title("Aggregation vs ⟨s⟩ Phase-space (all scenarios)",
                     color="#ffffff", fontsize=12)
    for sim in sims:
        ax_agg.plot(sim.hist["s"], sim.hist["frac_agg"],
                    color=COLORS[sim.name], lw=1.4, alpha=0.85, label=sim.name)
    ax_agg.legend(fontsize=9)
    ax_agg.set_xlabel("⟨s⟩ stress", color="#cccccc")
    ax_agg.set_ylabel("Aggregated fraction", color="#cccccc")
    ax_agg.tick_params(colors="#888888")
    ax_agg.grid(True, color="#1e1e1e")
    fig6.tight_layout()
    fig6.savefig("staph_agg_phase.png", dpi=150, bbox_inches="tight")

    saved = ["staph_comparison.png", "staph_phenotypes.png",
             "staph_resistance_dist.png", "staph_survival.png",
             "staph_r_variance.png", "staph_phase.png",
             "staph_agg_phase.png"]
    print(f"\n  {c('Saved →', C.GREEN)}  " + "  ".join(saved))
    plt.show()


def animate(scenario_name):
    _dark_style()
    p   = PARAMS
    sim = Simulation(scenario_name)

    fig = plt.figure(figsize=(16, 8))
    fig.suptitle(f"S. aureus Live  ·  {scenario_name.upper()}",
                 fontsize=12, color="#ffffff")
    gs = gridspec.GridSpec(2, 3, figure=fig, hspace=0.45, wspace=0.35)

    ax_pop  = fig.add_subplot(gs[0, 0])
    ax_res  = fig.add_subplot(gs[0, 1])
    ax_agg  = fig.add_subplot(gs[0, 2])   # aggregation panel
    ax_evo  = fig.add_subplot(gs[1, 0])
    ax_dist = fig.add_subplot(gs[1, 1])
    ax_ph   = fig.add_subplot(gs[1, 2])   # agg phase-space

    N_ADVANCE  = 3
    frame_data = {"step": 0}

    def init():
        for ax in [ax_pop, ax_res, ax_agg, ax_evo, ax_dist, ax_ph]:
            ax.set_facecolor("#111111"); ax.grid(True)
        return []

    def update(_frame):
        if frame_data["step"] >= p["STEPS"] or len(sim.cells) == 0:
            return []
        for _ in range(N_ADVANCE):
            sim.step(frame_data["step"])
            frame_data["step"] += 1
            if frame_data["step"] >= p["STEPS"] or len(sim.cells) == 0:
                break

        t   = np.arange(len(sim.hist["n"]))
        col = COLORS[scenario_name]

        ax_pop.clear(); ax_pop.set_facecolor("#111111"); ax_pop.grid(True)
        ax_pop.stackplot(t,
                         sim.hist["n_S"], sim.hist["n_T"], sim.hist["n_P"],
                         labels=["S", "T", "P"],
                         colors=["#44FF88", "#FFAA00", "#CC44FF"], alpha=0.85)
        ax_pop.set_title("Phenotype Composition N(t)", fontsize=9, color=col)
        ax_pop.legend(fontsize=6, loc="upper left")

        ax_res.clear(); ax_res.set_facecolor("#111111"); ax_res.grid(True)
        ax_res.plot(t, sim.hist["r"], color="#FF44AA", lw=1.5, label="⟨r⟩")
        ax_res.plot(t, sim.hist["a"], color="#FF4444", lw=1.0, ls="--", label="A")
        ax_res.set_title("Resistance vs Antibiotic", fontsize=9)
        ax_res.legend(fontsize=7)

        # aggregation panel
        ax_agg.clear(); ax_agg.set_facecolor("#111111"); ax_agg.grid(True)
        ax_agg.fill_between(t, sim.hist["frac_agg"], color="#FF8C00", alpha=0.65, lw=0)
        ax_agg.plot(t, sim.hist["frac_agg"], color="#FFA500", lw=1.2)
        ax_agg.set_ylim(0, 1)
        ax_agg.set_title("Aggregated (Biofilm) Fraction", fontsize=9, color="#FFA500")

        ax_evo.clear(); ax_evo.set_facecolor("#111111"); ax_evo.grid(True)
        ax_evo.plot(t, sim.hist["s"], color="#FFAA00", lw=1.2, label="⟨s⟩")
        ax_evo.plot(t, sim.hist["g"], color="#44FF88", lw=1.2, label="⟨g⟩")
        ax_evo.plot(t, sim.hist["q"], color="#44CCFF", lw=1.2, label="⟨q⟩")
        ax_evo.set_title("Cell States", fontsize=9)
        ax_evo.legend(fontsize=7)

        ax_dist.clear(); ax_dist.set_facecolor("#111111"); ax_dist.grid(True)
        if len(sim.cells) > 0:
            ax_dist.hist(sim.cells[:, COL_R], bins=40, color="#CC44FF",
                         edgecolor="none", alpha=0.8)
        ax_dist.set_title("Resistance Distribution", fontsize=9)
        ax_dist.set_xlabel("r", fontsize=8)

        # stress vs aggregation phase-space
        ax_ph.clear(); ax_ph.set_facecolor("#111111"); ax_ph.grid(True)
        ax_ph.plot(sim.hist["s"], sim.hist["frac_agg"],
                   color="#FFA500", lw=1.2, alpha=0.85)
        ax_ph.set_title("Aggregation vs ⟨s⟩", fontsize=9, color="#FFA500")
        ax_ph.set_xlabel("⟨s⟩ stress", fontsize=8)
        ax_ph.set_ylabel("frac_agg", fontsize=8)
        return []

    ani = FuncAnimation(
        fig, update,
        frames=p["STEPS"] // N_ADVANCE + 5,
        init_func=init, interval=30, blit=False
    )
    plt.show()


# ─────────────────────────────────────────────────────────────────────────────
#  CLI BANNER
# ─────────────────────────────────────────────────────────────────────────────
def print_banner():
    lines = [
        "",
        c("  ╔══════════════════════════════════════════════════════════════════╗", C.CYAN),
        c("  ║", C.CYAN) + c("   S. aureus  Evolutionary ABM  │  3-Level Stochastic Model    ", C.WHITE, C.BOLD) + c("║", C.CYAN),
        c("  ║", C.CYAN) + c("   Microgravity + Antibiotic + Mutation Cost + Biofilm          ", C.GRAY)           + c("║", C.CYAN),
        c("  ╚══════════════════════════════════════════════════════════════════╝", C.CYAN),
        "",
        c("  Levels", C.YELLOW, C.BOLD),
        c("  ├─ L1 ", C.GRAY) + c("stress · metabolism · QS · growth", C.WHITE),
        c("  ├─ L2 ", C.GRAY) + c("S/T/P switching · env kill · ab treatment · division · biofilm/aggregation (NEW)", C.WHITE),
        c("  └─ L3 ", C.GRAY) + c("bimodal/burst mutation · mutation cost fitness penalty (NEW)",  C.WHITE),
        "",
        c("  New features", C.YELLOW, C.BOLD),
        f"  {c('★', C.MAGENTA)} Mutation Cost    g_adj = g_base × (1 − KR_COST × r)  |  KR_COST={PARAMS['KR_COST']}",
        f"  {c('★', C.ORANGE)}  Biofilm          planktonic→aggregated  |  40% kill protection  |  10% growth drag",
        f"                   K_DENS={PARAMS['K_DENS']}  K_QS_AGG={PARAMS['K_QS_AGG']}  K_MG_AGG={PARAMS['K_MG_AGG']}  K_DISAGG={PARAMS['K_DISAGG']}",
        "",
        c("  Scenarios", C.YELLOW, C.BOLD),
        f"  {c('■', C.GREEN)}   control       Earth baseline  (mg=0.0, O₂=0.9, N=0.8, P=1.0, rad=0.0)",
        f"  {c('■', C.BLUE)}   microgravity  Spaceflight-like  (mg=0.3, O₂=0.8, N=0.72, rad=0.05)",
        f"  {c('■', C.YELLOW)}  antibiotic    Earth + moderate treatment  (ab_mode=moderate)",
        f"  {c('■', C.MAGENTA)} combined      Spaceflight + antibiotic",
        f"  {c('■', C.ORANGE)}  mars_like     Low-g, low-O₂, low-N, high radiation, 0.006 atm",
        "",
    ]
    print("\n".join(lines))


def print_run_header(scenario, animate_mode):
    mode  = c("ANIMATE", C.CYAN, C.BOLD) if animate_mode else c("SIMULATE", C.GREEN, C.BOLD)
    label = "all scenarios" if scenario == "all" else SCENARIO_LABELS.get(scenario, scenario)
    print(f"  {mode}  →  {c(label, C.WHITE, C.BOLD)}\n")


# ─────────────────────────────────────────────────────────────────────────────
#  ENTRY POINT
# ─────────────────────────────────────────────────────────────────────────────
def main():
    parser = argparse.ArgumentParser(
        description="S. aureus 3-Level ABM: Microgravity + Antibiotic + Mutation Cost + Biofilm",
        formatter_class=argparse.RawDescriptionHelpFormatter,
        epilog="""
examples:
  python staph_sim.py --scenario control
  python staph_sim.py --scenario all
  python staph_sim.py --scenario mars_like
  python staph_sim.py --scenario combined --animate
        """
    )
    parser.add_argument(
        "--scenario",
        choices=list(SCENARIOS.keys()) + ["all"],
        default="combined",
        help="Scenario to run (default: combined)"
    )
    parser.add_argument(
        "--animate", action="store_true",
        help="Show live animation instead of static plots"
    )
    args = parser.parse_args()

    print_banner()
    print_run_header(args.scenario, args.animate)

    if args.animate:
        sc = args.scenario if args.scenario != "all" else "combined"
        animate(sc)
        return

    if args.scenario == "all":
        sims = [Simulation(name).run() for name in SCENARIOS]
        print(f"\n  {c('All scenarios complete — generating comparison plots…', C.CYAN)}")
        plot_comparison(sims)
    else:
        sim = Simulation(args.scenario).run()
        print(f"\n  {c('Generating plots…', C.CYAN)}")
        plot_single(sim)

    print(f"\n  {c('Done.', C.GREEN, C.BOLD)}\n")


if __name__ == "__main__":
    main()
